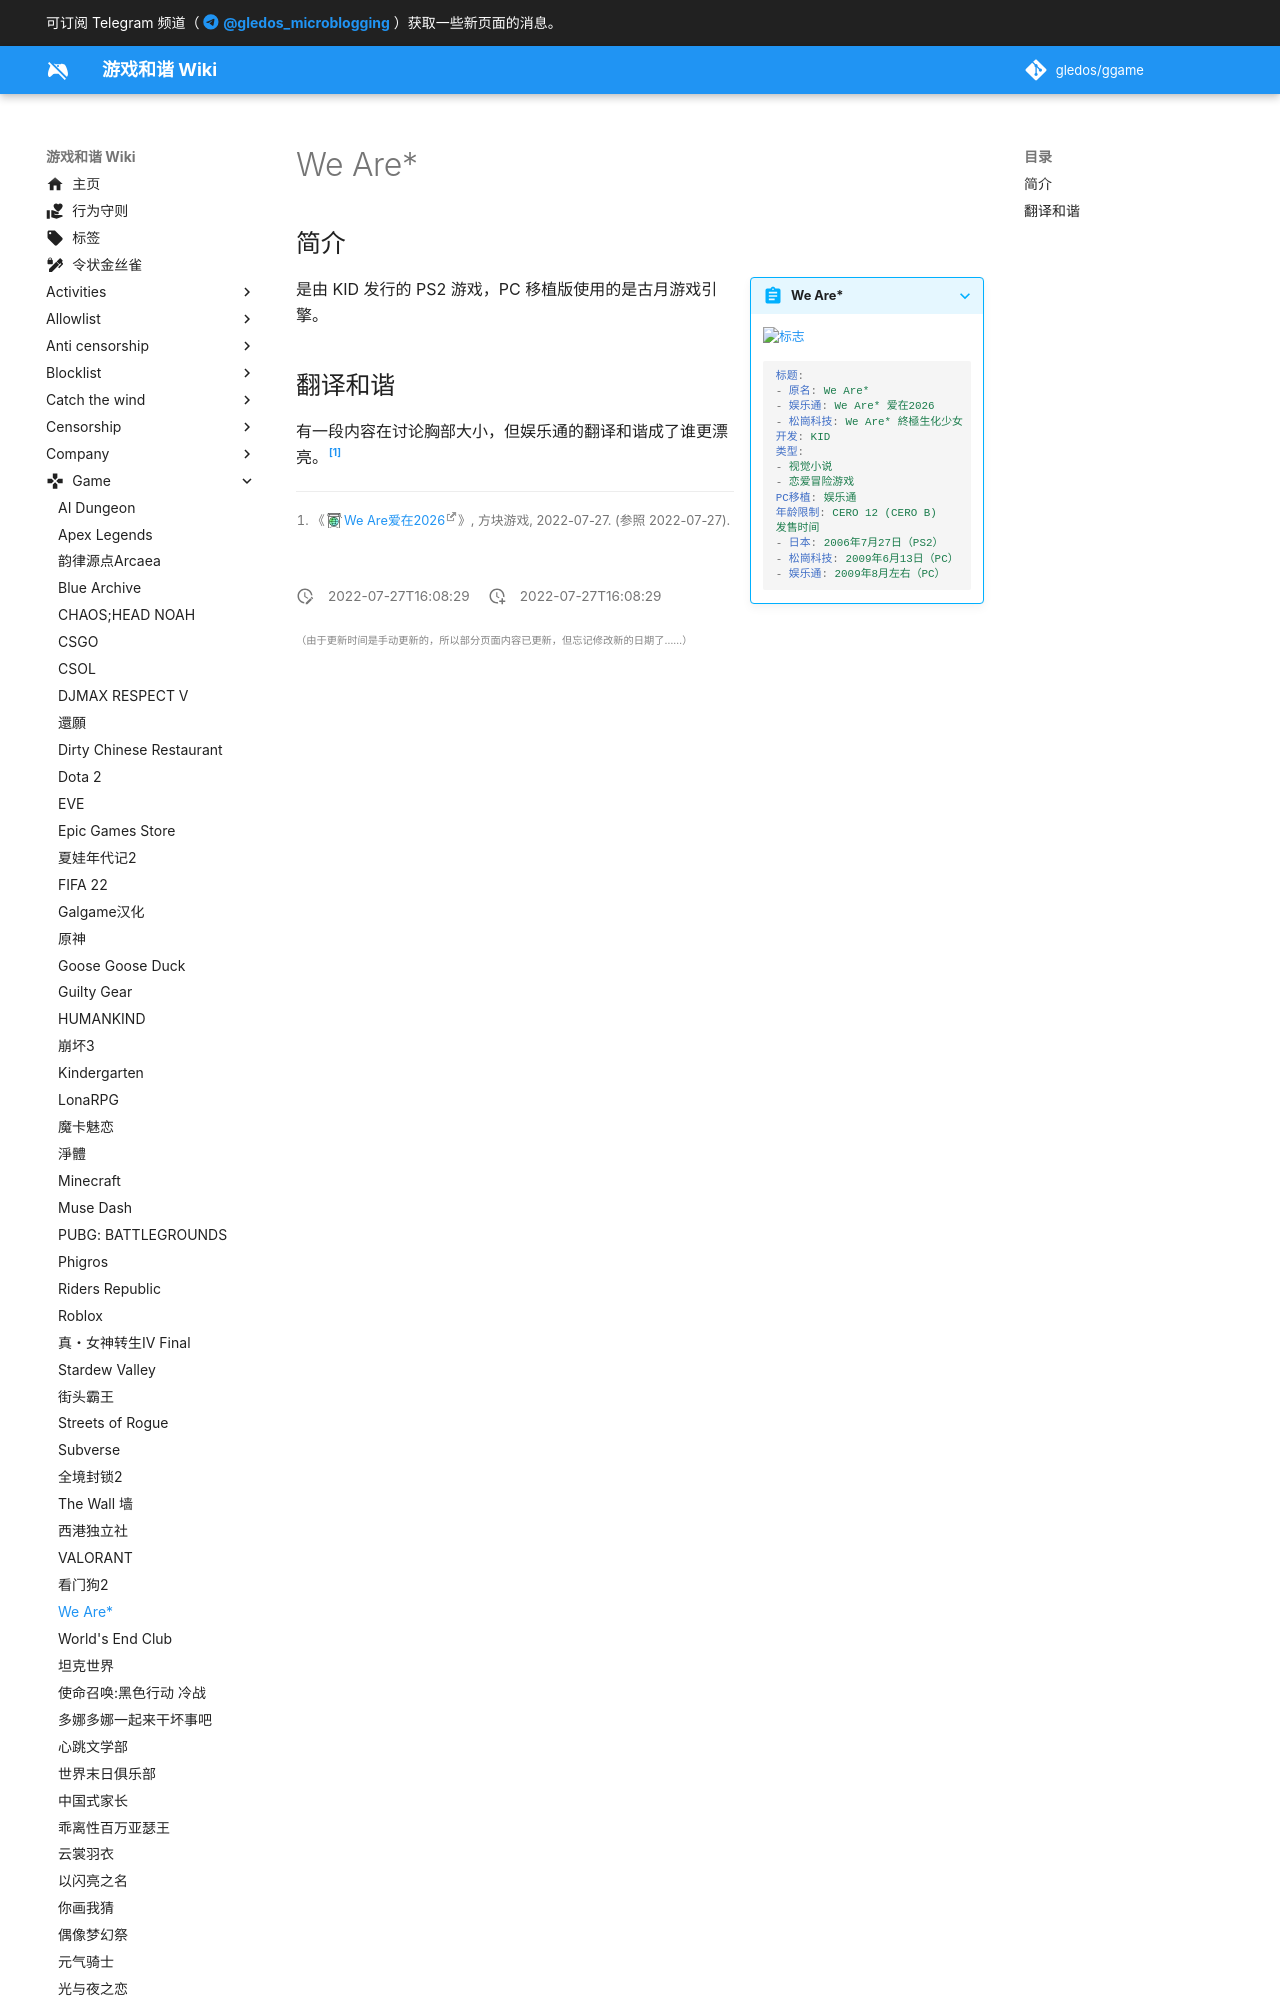

repository: gledos/ggame · page: game/We_Are.html · generator: mkdocs

---
title: We Are*
description:
published: true
date: "2022-07-27T16:08:29"
特殊标签标记: #无标签
editor: markdown
dateCreated: "2022-07-27T16:08:29"
---

## 简介

> [!summary inline end]+ We Are*
>
> ![标志](https://s3.tebi.io/ggame/game/We_Are_爱在2026/We_Are_爱在2026_logo.webp)
>
> ```yaml
> 标题:
> - 原名: We Are*
> - 娱乐通: We Are*
